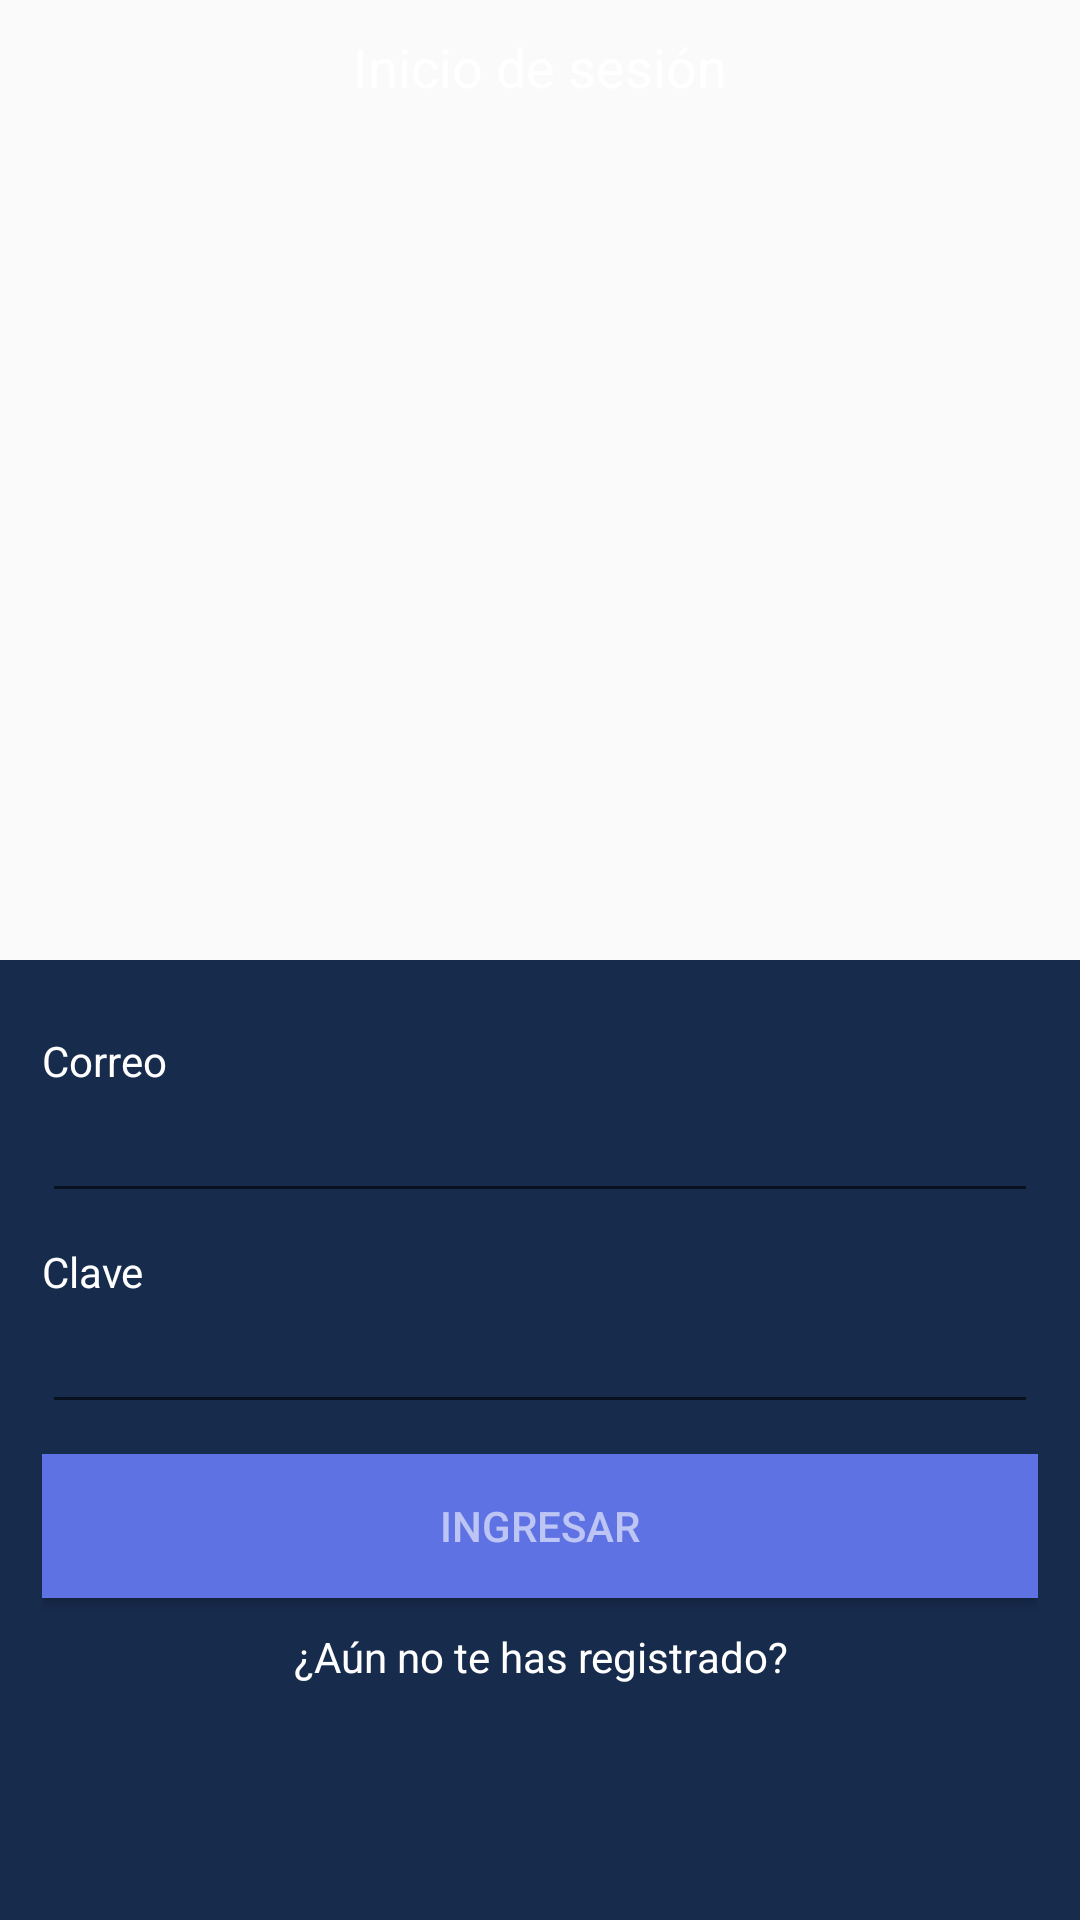

Write the Android layout XML for this screen, with the resource values it uses.
<!-- AndroidManifest.xml: application theme AppTheme -->
<!-- res/layout/activity_main.xml -->
<?xml version="1.0" encoding="utf-8"?>
<LinearLayout xmlns:android="http://schemas.android.com/apk/res/android"
    xmlns:app="http://schemas.android.com/apk/res-auto"
    xmlns:tools="http://schemas.android.com/tools"
    android:layout_width="match_parent"
    android:layout_height="match_parent"
    tools:context=".MainActivity"
    android:id="@+id/mainLayout"
    android:orientation="vertical">

    <TextView
        android:layout_width="match_parent"
        android:gravity="center_horizontal"
        android:layout_height="0dp"
        android:layout_weight="1"
        android:paddingTop="10dp"
        android:text="@string/label_login"
        android:textAppearance="@style/TextAppearance.AppCompat.Medium"
        android:textColor="@color/white"
        android:background="@drawable/bg_gradient"
         />

    <LinearLayout
        android:layout_width="match_parent"
        android:layout_height="0dp"
        android:layout_weight="1"
        android:orientation="vertical"
        android:background="@color/colorPrimaryDark"
        android:padding="14dp"
        >
        <TextView
            android:layout_marginTop="10dp"
            android:layout_width="wrap_content"
            android:layout_height="wrap_content"
            android:text="@string/label_email"
            android:textColor="@color/white"
            />
        <EditText
            android:textColor="@color/white"
            android:inputType="textEmailAddress"
            android:layout_width="match_parent"
            android:layout_height="wrap_content"
            />
        <TextView
            android:layout_marginTop="10dp"
            android:layout_width="wrap_content"
            android:layout_height="wrap_content"
            android:text="@string/label_password"
            android:textColor="@color/white"
            />
        <EditText
            android:textColor="@color/white"
            android:inputType="textPassword"
            android:layout_width="match_parent"
            android:layout_height="wrap_content"
            />
        <Button
            android:id="@+id/btnLogin"
            android:layout_marginTop="10dp"
            android:layout_width="match_parent"
            android:layout_height="wrap_content"
            android:text="@string/btn_send"
            android:background="@color/colorAccent"
            android:textColor="@color/whiteTransparent"/>
        <TextView
            android:id="@+id/tvGoToRegister"
            android:layout_marginTop="10dp"
            android:layout_marginBottom="18dp"
            android:layout_width="match_parent"
            android:layout_height="wrap_content"
            android:text="@string/btn_not_register"
            android:gravity="center_horizontal"
            android:textColor="@color/white"
            />
    </LinearLayout>

</LinearLayout>
<!-- resources referenced by this layout -->
<resources>
  <color name="colorAccent">#5e72e4</color>
  <color name="colorPrimaryDark">#172b4d</color>
  <color name="white">#ffffff</color>
  <color name="whiteTransparent">#96FFFFFF</color>
  <string name="btn_not_register">¿Aún no te has registrado?</string>
  <string name="btn_send">Ingresar</string>
  <string name="label_email">Correo</string>
  <string name="label_login">Inicio de sesión</string>
  <string name="label_password">Clave</string>
  <style name="AppTheme" parent="Theme.AppCompat.Light.DarkActionBar">
          
          <item name="colorPrimary">@color/colorPrimary</item>
          <item name="colorPrimaryDark">@color/colorPrimaryDark</item>
          <item name="colorAccent">@color/colorAccent</item>
      </style>
  <color name="colorPrimary">#825ee4</color>
</resources>
